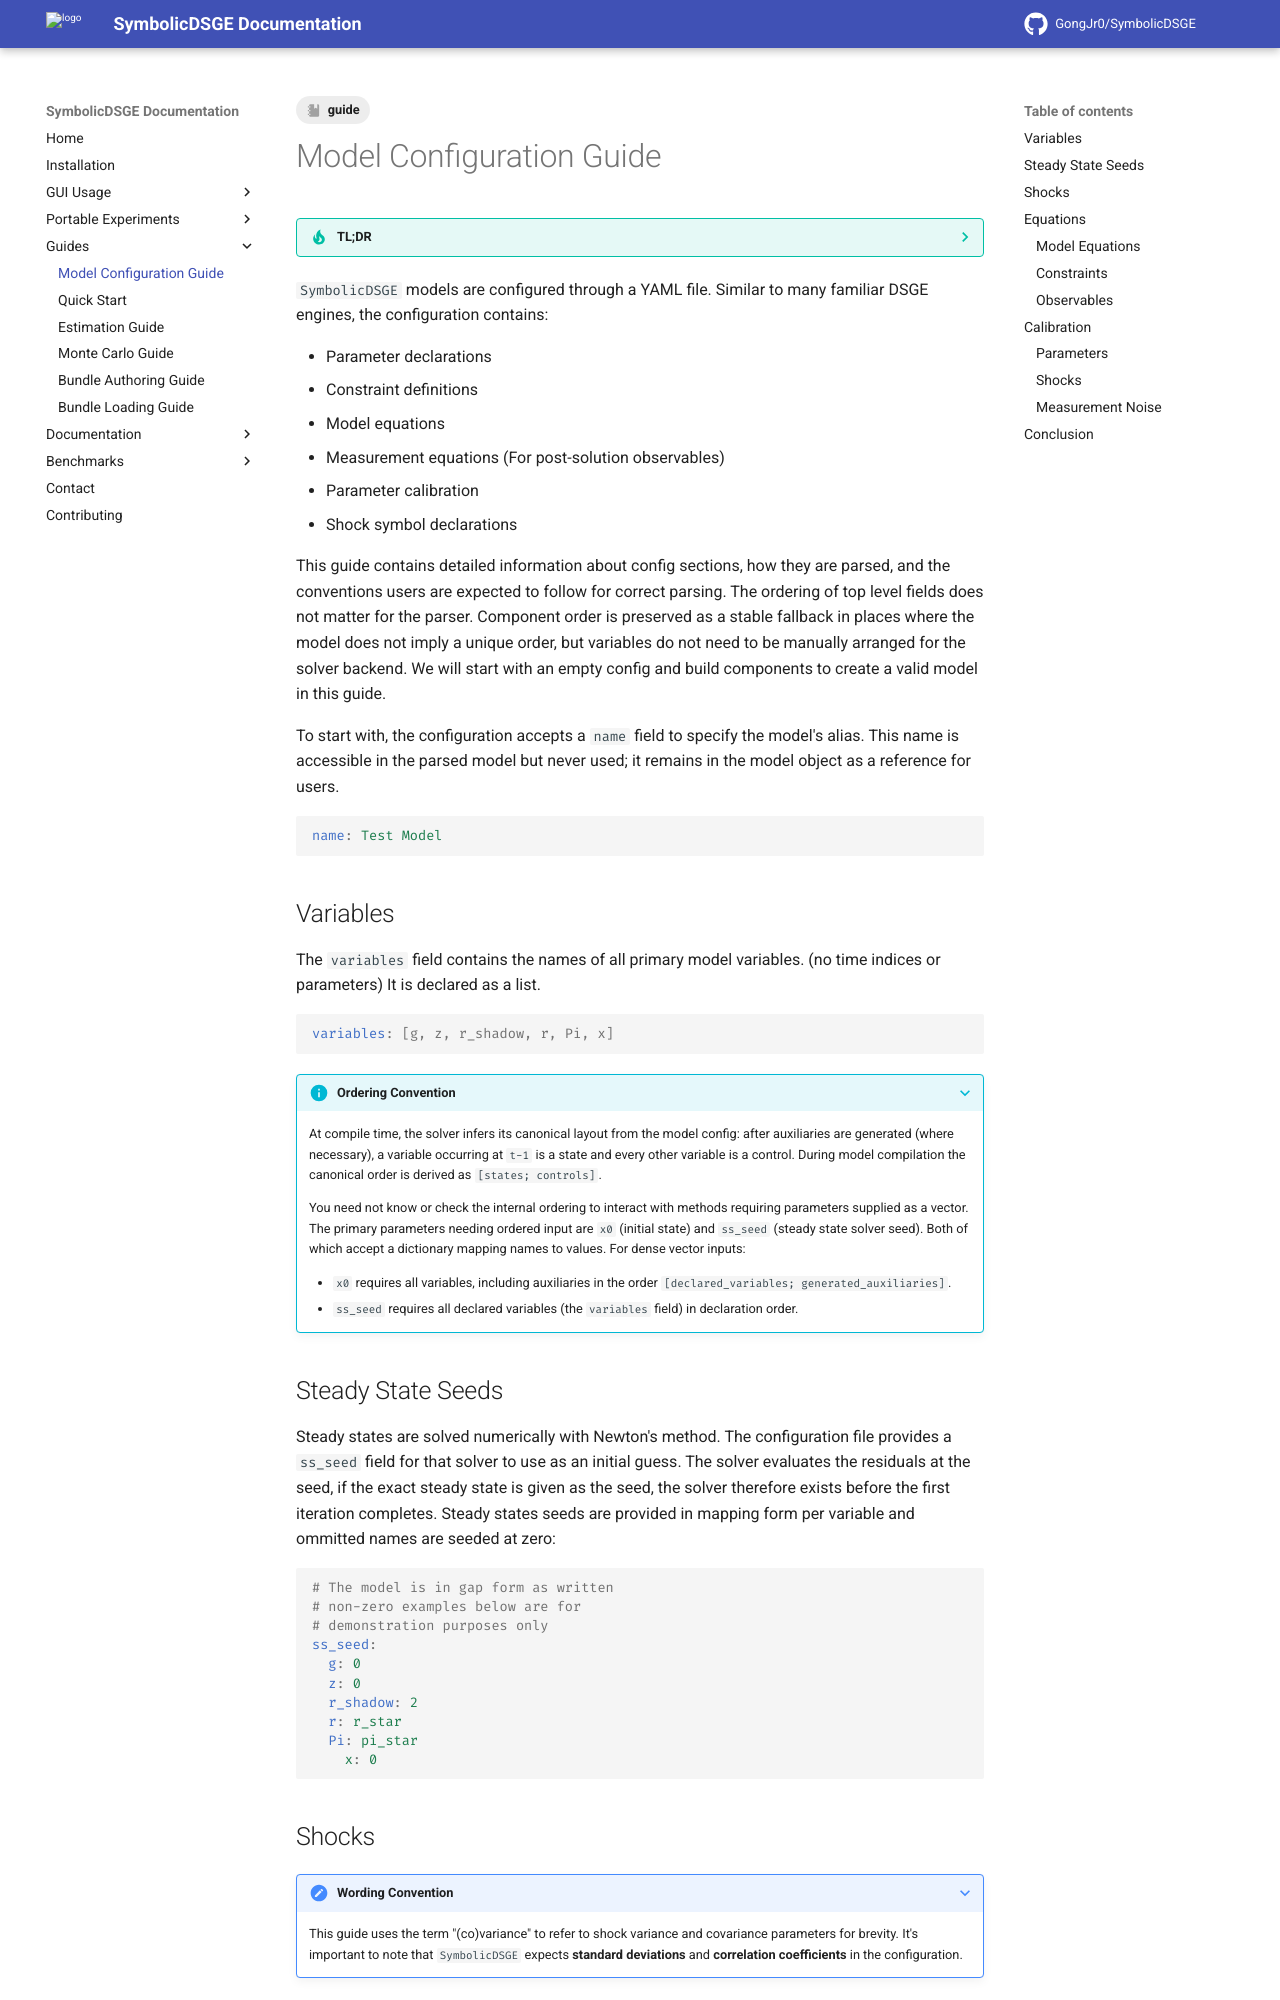

repository: GongJr0/SymbolicDSGE · page: 2.0.0.dev11/guides/model_config_guide/index.html · generator: mkdocs

---
tags:
    - guide
---

# Model Configuration Guide

??? tip "__TL;DR__"
    You can see an example config [here](../assets/test.yaml).

`SymbolicDSGE` models are configured through a YAML file. Similar to many familiar DSGE engines, the configuration contains:

- Parameter declarations
- Constraint definitions
- Model equations
- Measurement equations (For post-solution observables)
- Parameter calibration
- Shock symbol declarations

This guide contains detailed information about config sections, how they are parsed, and the conventions users are expected to follow for correct parsing.
The ordering of top level fields does not matter for the parser. Component order is preserved as a stable fallback in places where the model does not imply a unique order, but variables do not need to be manually arranged for the solver backend. We will start with an empty config and build components to create a valid model in this guide.

To start with, the configuration accepts a `name` field to specify the model's alias. This name is accessible in the parsed model but never used; it remains in the model object as a reference for users.

```yaml
name: "Test Model"
```
